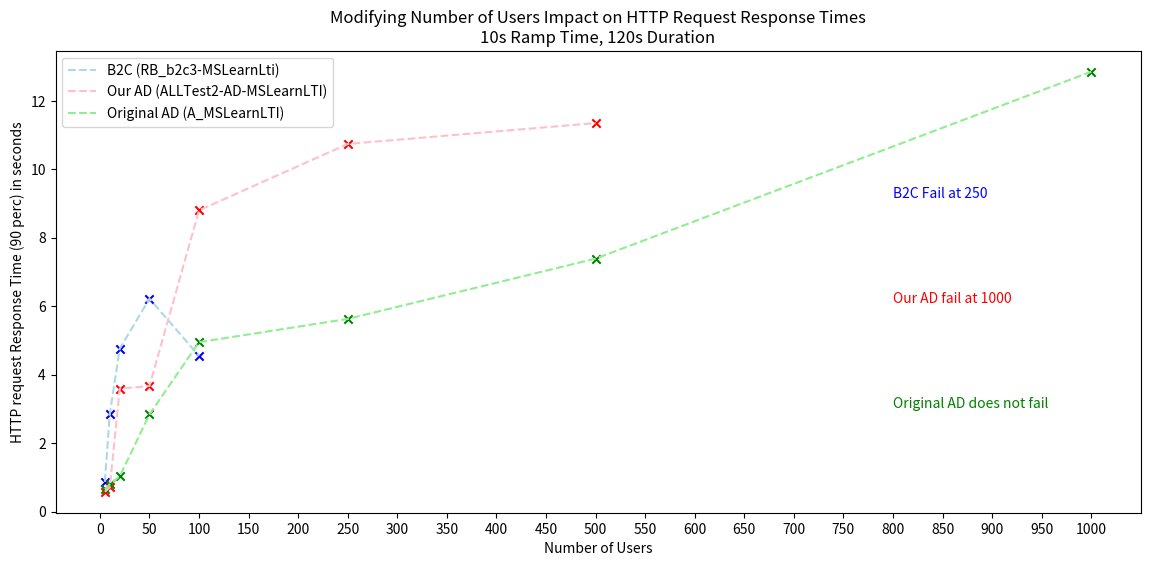
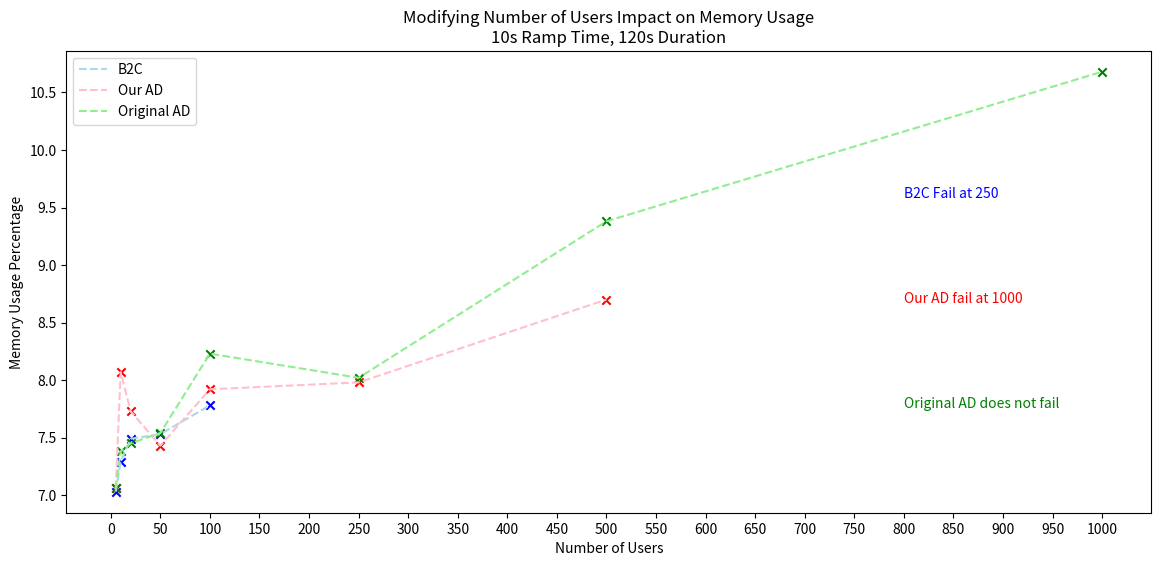

Generate these figures, in order, with matplotlib:
import matplotlib.pyplot as plt
import numpy as np
import os

def drawDiagram(xAxis1, yAxis1, xAxis2, yAxis2, xAxis3, yAxis3, xLabel, yLabel, Title, directory, yLegend1, yLegend2, yLegend3):
    
    plt.figure(figsize=(14,6), dpi=80)

    plt.plot(xAxis1, yAxis1, linestyle='--', c='lightblue', label=yLegend1)
    plt.scatter(xAxis1, yAxis1, c='blue', marker="x")
    plt.text(800, min(yAxis1+yAxis2+yAxis3)+(max(yAxis1+yAxis2+yAxis3)-min(yAxis1+yAxis2+yAxis3))*0.7, "B2C Fail at 250", color="blue")

    plt.plot(xAxis2, yAxis2, linestyle='--', c='pink', label=yLegend2)
    plt.scatter(xAxis2, yAxis2, c='red', marker="x")
    plt.text(800, min(yAxis1+yAxis2+yAxis3)+(max(yAxis1+yAxis2+yAxis3)-min(yAxis1+yAxis2+yAxis3))*0.45, "Our AD fail at 1000", color="red")

    plt.plot(xAxis3, yAxis3, linestyle='--', c='lightgreen', label=yLegend3)
    plt.scatter(xAxis3, yAxis3, c='green', marker="x")
    plt.text(800, min(yAxis1+yAxis2+yAxis3)+(max(yAxis1+yAxis2+yAxis3)-min(yAxis1+yAxis2+yAxis3))*0.2, "Original AD does not fail", color="green")
    
    # for xy in zip(xAxis1, yAxis1):
    #     plt.annotate(' (%d, %.1f)' % xy, xy=xy)
    # for xy in zip(xAxis2, yAxis2):
    #     plt.annotate(' (%d, %.1f)' % xy, xy=xy)
    # for xy in zip(xAxis3, yAxis3):
    #     plt.annotate(' (%d, %.1f)' % xy, xy=xy)



    # plt.scatter(1001, min(yAxis1+yAxis2+yAxis3)+(max(yAxis1+yAxis2+yAxis3)-min(yAxis1+yAxis2+yAxis3))*0.5, c="white") # just setting width to 1000
    
    plt.legend()
    plt.title(Title)
    plt.xlabel(xLabel)
    plt.ylabel(yLabel)

    plt.xticks(np.arange(0, 1001, 50))

    if os.path.isfile(directory+".png"):
        os.remove(directory+".png")
    plt.savefig(directory+".png")
    plt.close()



#all tests have a fixed ramp up time of 10 seconds and duration set to 120



#region "Modifying amount of users (New_b2c_Load_Testing / b2c tests2) (eg 5, 10, 20, 50, 100)"

# Testing set for fixed random period whislt modifying number of users only
xLabel = "Number of Users"

# region "Diagram : request reponse times"
Title = "Modifying Number of Users Impact on HTTP Request Response Times\n10s Ramp Time, 120s Duration"
yLabel = "HTTP request Response Time (90 perc) in seconds"


# b2c = RB_b2c3-MSLearnLti
xAxis1 = [5,10,20,50,100] # number of users
yAxis1 = [0.87075, 2.86, 4.76, 6.22, 4.55] # HTTP Request Percentile 90th
# our AD = ALLTest2-AD-MSLearnLTI
xAxis2 = [5,10,20,50,100,250,500] # number of users
yAxis2 = [0.582, 0.70933, 3.59, 3.67, 8.8,10.74, 11.35]
# original AD = A_MSLearnLTI (?????)
xAxis3 = [5, 10, 20, 50, 100, 250, 500,1000] # number of users
yAxis3 = [0.6475, 0.80075, 1.03, 2.84, 4.95, 5.63, 7.39, 12.85]


drawDiagram(xAxis1, yAxis1, xAxis2, yAxis2, xAxis3, yAxis3, xLabel, yLabel, Title, "UserImpactOnResponseTimes", "B2C (RB_b2c3-MSLearnLti)", "Our AD (ALLTest2-AD-MSLearnLTI)", "Original AD (A_MSLearnLTI)")
#endregion


#region "Diagram 2 : memory"
Title = "Modifying Number of Users Impact on Memory Usage\n10s Ramp Time, 120s Duration"
yLabel = "Memory Usage Percentage"


# b2c = RB_b2c3-MSLearnLti
yAxis1 = [7.03, 7.29, 7.49, 7.53, 7.78] # HTTP Request Percentile 90th
# our AD = ALLTest2-AD-MSLearnLTI
yAxis2 = [7.06, 8.07, 7.73, 7.43, 7.92,7.98,8.7]
# original AD = A_MSLearnLTI (?????)
yAxis3 = [7.06, 7.38, 7.45, 7.54, 8.23, 8.02, 9.38, 10.68]


drawDiagram(xAxis1, yAxis1, xAxis2, yAxis2, xAxis3, yAxis3, xLabel, yLabel, Title, "UserImpactOnMemory", "B2C", "Our AD", "Original AD")


#endregion 

#endregion
